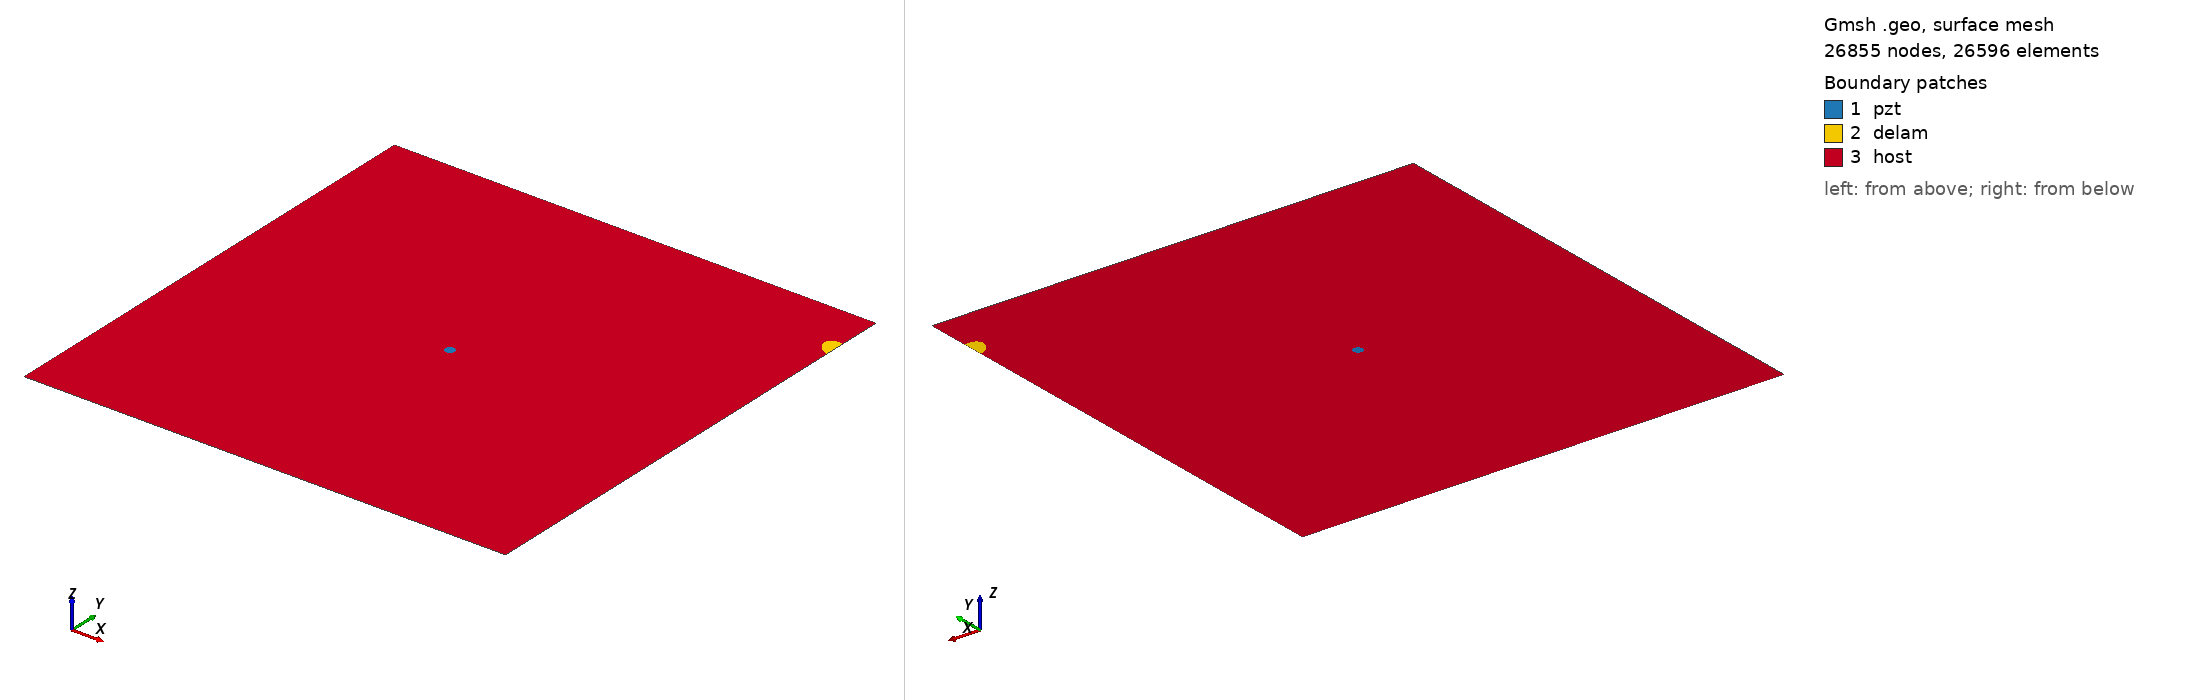

Gmsh geometry script, surface-meshed: 26855 nodes, 26596 surface elements. Boundary patches (legend numbers): 1 pzt, 2 delam, 3 host. Left view from above one corner, right view from below the opposite corner. Legend entries are the model's physical surfaces. The drawing asked Gmsh for element sizes between 1% and 20% of the model's largest extent; the script's own settings can give other sizes.

=== m_380_delam1_position_no_90_a_15mm_b_10mm_angle_150.geo (drawn) ===
SetFactory("OpenCASCADE");
L=0.500000; 
W=0.500000; 
a=0.015000; 
b=0.010000; 
x=0.500000; 
y=0.444444; 
alpha=0.833333 *Pi; 
r=0.005000; 
xpzt=0.250000; 
ypzt=0.250000; 
//+
Point(1) = {0, 0, 0, 1.0};
//+
Point(2) = {L, 0, 0, 1.0};
//+
Point(3) = {L, W, 0, 1.0};
//+
Point(4) = {0, W, 0, 1.0};
//+
Line(1) = {1, 2};
//+
Line(2) = {2, 3};
//+
Line(3) = {3, 4};
//+
Line(4) = {4, 1};
//+
Circle(5) = {xpzt, ypzt, -0, r, 0, 2*Pi};
//+
Ellipse(6) = {x, y, -0, a, b, 0, 2*Pi};
//+
Rotate {{0, 0, 1}, {x, y, 0}, alpha} {
  Curve{6}; 
}
//+
BooleanDifference{ Curve{6}; Delete; }{ Curve{2}; }
//+
Delete {
  Curve{7}; 
}
//Delete {
//  Curve{8}; 
//}
//+
Delete {
  Curve{2}; 
}
//+
Line(9) = {7, 8};
//+
Line(10) = {2, 7};
//+
Line(11) = {8, 3};
//+
Curve Loop(1) = {5};
//+
Plane Surface(1) = {1};
//+
Curve Loop(2) = {9, 8, 6};
//+
Plane Surface(2) = {2};
//+
Curve Loop(3) = {10, -6, -8, 11, 3, 4, 1};
//+
Curve Loop(4) = {5};
//+
Plane Surface(3) = {3, 4};
//+
Point(9) = {xpzt, ypzt, 0, 1.0};
//+
Point{9} In Surface {1};// mesh node at centre of pzt
//+
Physical Surface("pzt") = {1};
//+
Physical Surface("delam") = {2};
//+
Physical Surface("host") = {3};


Mesh.Algorithm = 6; // Frontal
Mesh.CharacteristicLengthFactor = 0.080000;
Mesh.CharacteristicLengthMin = 0.001000;
Mesh.CharacteristicLengthMax = 0.200000;
Mesh.RecombineAll = 1; // Apply recombination algorithm
Mesh.SubdivisionAlgorithm = 1; // 1: all quadrangles
Mesh.Smoothing = 1;
